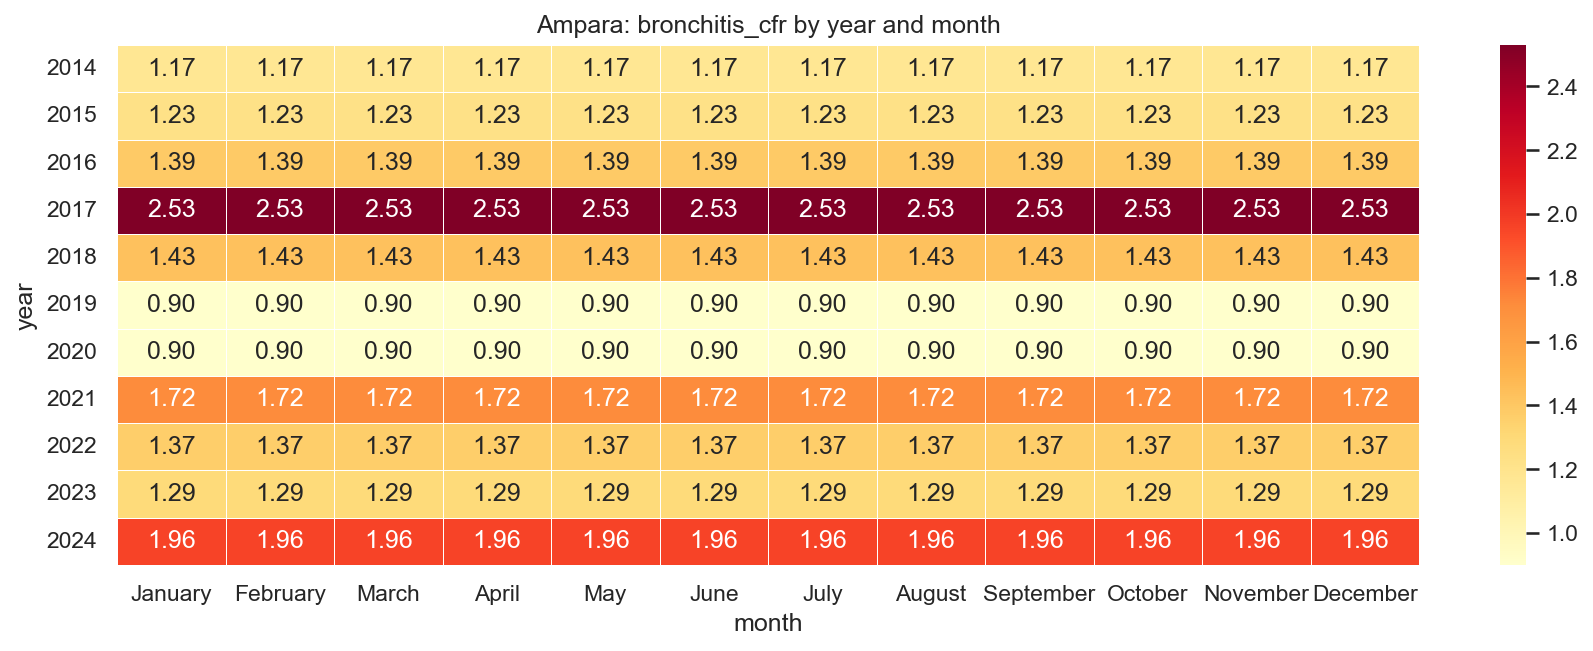

Data behind this chart, as committed beside it:
year, January, February, March, April, May, June, July, August, September, October, November, December
2014, 1.17, 1.17, 1.17, 1.17, 1.17, 1.17, 1.17, 1.17, 1.17, 1.17, 1.17, 1.17
2015, 1.23, 1.23, 1.23, 1.23, 1.23, 1.23, 1.23, 1.23, 1.23, 1.23, 1.23, 1.23
2016, 1.39, 1.39, 1.39, 1.39, 1.39, 1.39, 1.39, 1.39, 1.39, 1.39, 1.39, 1.39
2017, 2.53, 2.53, 2.53, 2.53, 2.53, 2.53, 2.53, 2.53, 2.53, 2.53, 2.53, 2.53
2018, 1.43, 1.43, 1.43, 1.43, 1.43, 1.43, 1.43, 1.43, 1.43, 1.43, 1.43, 1.43
2019, 0.9, 0.9, 0.9, 0.9, 0.9, 0.9, 0.9, 0.9, 0.9, 0.9, 0.9, 0.9
2020, 0.9, 0.9, 0.9, 0.9, 0.9, 0.9, 0.9, 0.9, 0.9, 0.9, 0.9, 0.9
2021, 1.72, 1.72, 1.72, 1.72, 1.72, 1.72, 1.72, 1.72, 1.72, 1.72, 1.72, 1.72
2022, 1.37, 1.37, 1.37, 1.37, 1.37, 1.37, 1.37, 1.37, 1.37, 1.37, 1.37, 1.37
2023, 1.29, 1.29, 1.29, 1.29, 1.29, 1.29, 1.29, 1.29, 1.29, 1.29, 1.29, 1.29
2024, 1.96, 1.96, 1.96, 1.96, 1.96, 1.96, 1.96, 1.96, 1.96, 1.96, 1.96, 1.96
